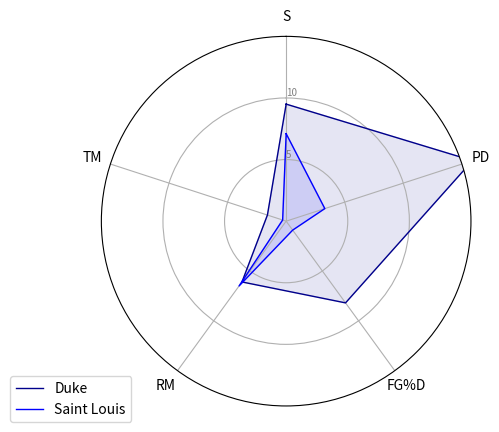

Here is the Python script that generated this plot:
# -*- coding: utf-8 -*-
"""
Created on Tue Mar 19 17:19:21 2019

@author: Andrew
"""
import matplotlib.pyplot as plt
import pandas as pd
from math import pi

team1 = 'Duke'
team2 = 'Saint Louis'
color1 = 'darkblue'
color2 = 'blue'

df = pd.DataFrame({
        'group': [team1, team2],
        'S': [9.5, 7.1],
        'PD': [15.9, 3.3],
        'FG%D': [8.2, 0.9],
        'RM': [6.1, 6.5],
        'TM': [1.6, 0.3]
})

categories=list(df)[1:]
N = len(categories)

angles = [n / float(N) * 2 * pi for n in range(N)]
angles += angles[:1]

ax = plt.subplot(111, polar=True)

ax.set_theta_offset(pi / 2)
ax.set_theta_direction(-1)

plt.xticks(angles[:-1], categories)
 
# Draw ylabels
ax.set_rlabel_position(0)
plt.yticks([5,10], ["5","10"], color="grey", size=7)
plt.ylim(0,15)

values=df.loc[0].drop('group').values.flatten().tolist()
values += values[:1]
ax.plot(angles, values, linewidth=1, linestyle='solid', label=team1, color=color1)
ax.fill(angles, values, 'b', alpha=0.1, color=color1)

values=df.loc[1].drop('group').values.flatten().tolist()
values += values[:1]
ax.plot(angles, values, linewidth=1, linestyle='solid', label=team2, color=color2)
ax.fill(angles, values, 'r', alpha=0.1, color=color2)
 
# Add legend
plt.legend(loc='upper right', bbox_to_anchor=(0.1, 0.1))

plt.savefig('duke_slu.png')